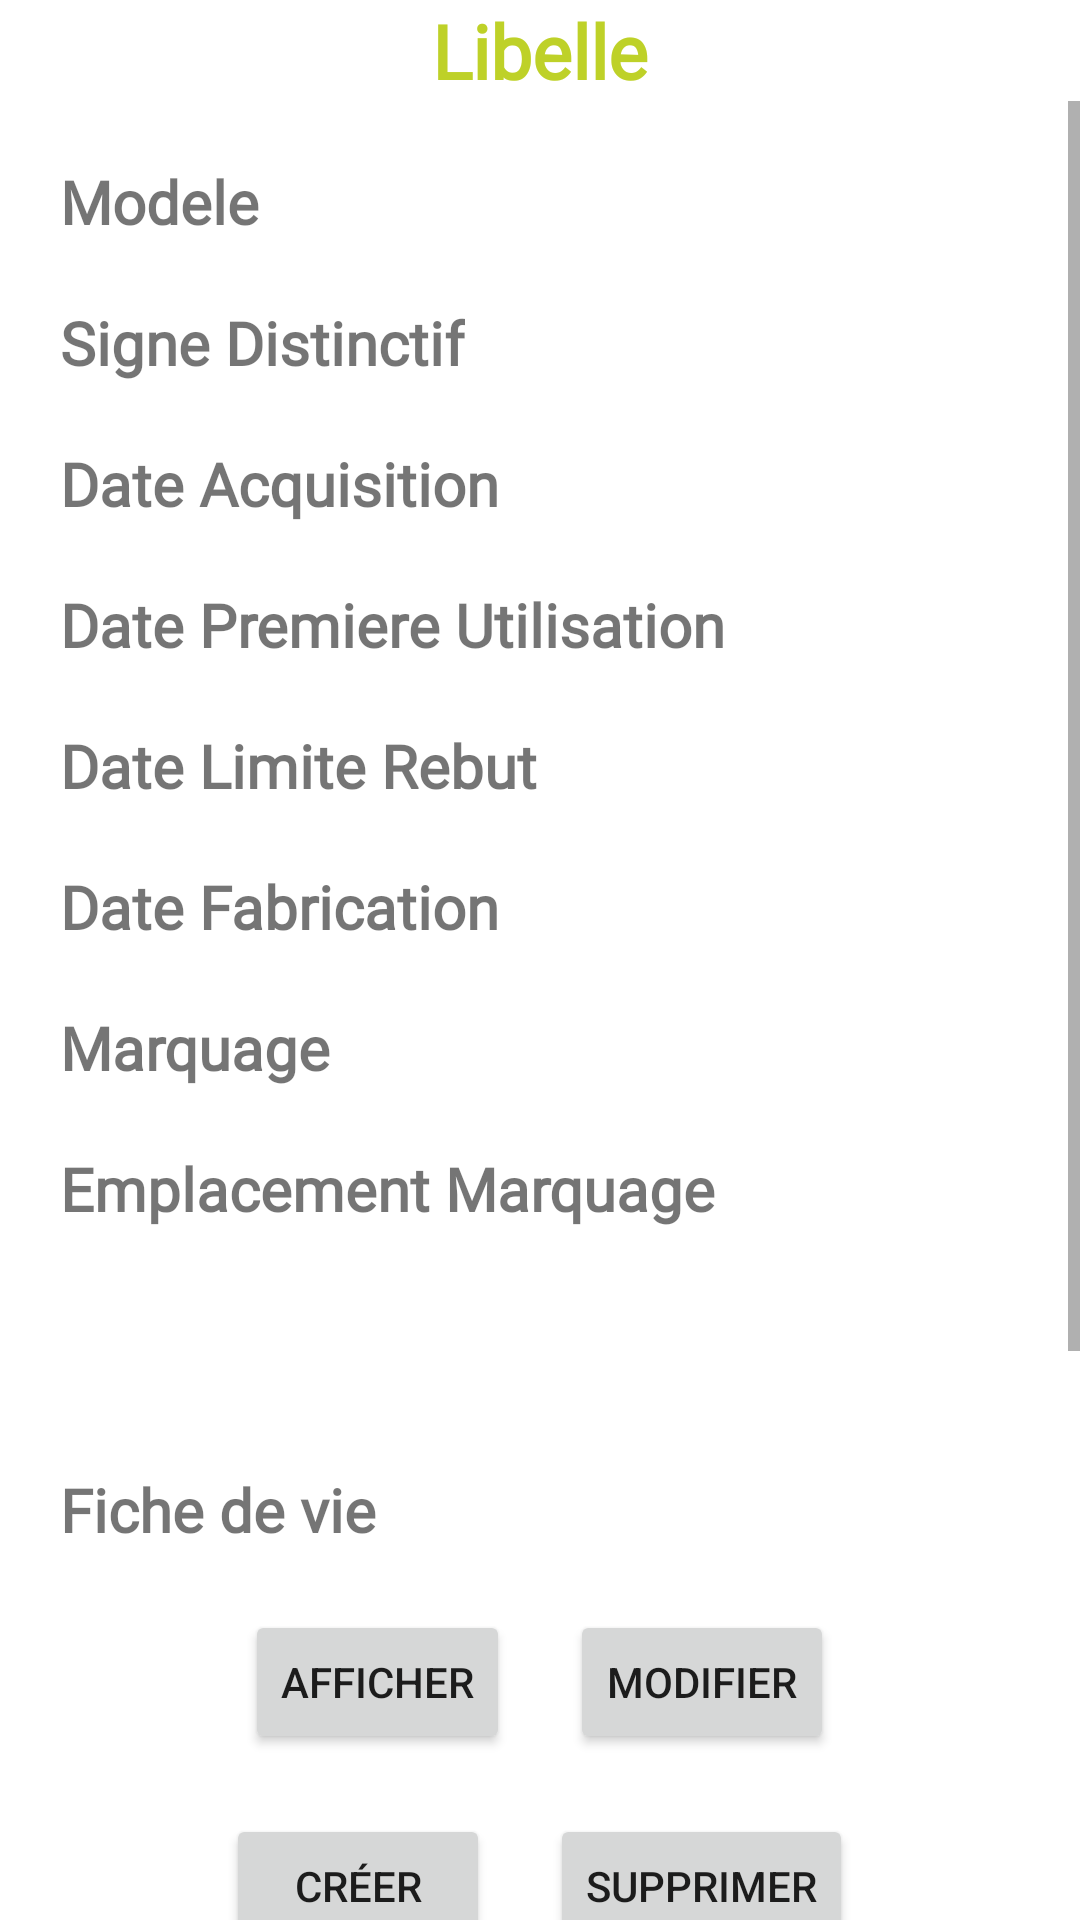

Layout XML and referenced resources for this Android screen:
<!-- AndroidManifest.xml: application theme Theme.App_epi2 -->
<!-- res/layout/activity_info_materiel.xml -->
<?xml version="1.0" encoding="utf-8"?>
<LinearLayout xmlns:android="http://schemas.android.com/apk/res/android"
    xmlns:app="http://schemas.android.com/apk/res-auto"
    xmlns:tools="http://schemas.android.com/tools"
    android:layout_width="match_parent"
    android:layout_height="match_parent"
    android:orientation="vertical"
    tools:context=".InfoMateriel">

    <TextView
        android:layout_width="wrap_content"
        android:layout_height="wrap_content"
        android:layout_gravity="center"
        android:id="@+id/nomInfo"
        android:text="Libelle"
        android:textSize="25dp"
        android:fontFamily="@font/ariblk"
        android:textStyle="bold"
        android:textColor="@color/speleo_vert"></TextView>

    <ScrollView
        android:layout_width="match_parent"
        android:layout_height="match_parent">
        <LinearLayout
            android:layout_width="match_parent"
            android:layout_height="match_parent"
            android:orientation="vertical">

            <TextView
                android:layout_width="wrap_content"
                android:layout_height="wrap_content"
                android:id="@+id/modeleMateriel"
                android:text="Modele"
                android:layout_marginLeft="20dp"
                android:layout_marginTop="20dp"
                android:textStyle="bold"
                android:textSize="20dp"
                android:fontFamily="@font/arialmdm"></TextView>

            <TextView
                android:layout_width="wrap_content"
                android:layout_height="wrap_content"
                android:id="@+id/signeDistinctif"
                android:text="Signe Distinctif"
                android:layout_marginLeft="20dp"
                android:layout_marginTop="20dp"
                android:textStyle="bold"
                android:textSize="20dp"
                android:fontFamily="@font/arialmdm"></TextView>

            <TextView
                android:layout_width="wrap_content"
                android:layout_height="wrap_content"
                android:id="@+id/dateAcquisition"
                android:text="Date Acquisition"
                android:layout_marginLeft="20dp"
                android:layout_marginTop="20dp"
                android:textStyle="bold"
                android:textSize="20dp"
                android:fontFamily="@font/arialmdm"></TextView>

            <TextView
                android:layout_width="wrap_content"
                android:layout_height="wrap_content"
                android:id="@+id/datePremiereUtilisation"
                android:text="Date Premiere Utilisation"
                android:layout_marginLeft="20dp"
                android:layout_marginTop="20dp"
                android:textStyle="bold"
                android:textSize="20dp"
                android:fontFamily="@font/arialmdm"></TextView>

            <TextView
                android:layout_width="wrap_content"
                android:layout_height="wrap_content"
                android:id="@+id/dateLimiteRebut"
                android:text="Date Limite Rebut"
                android:layout_marginLeft="20dp"
                android:layout_marginTop="20dp"
                android:textStyle="bold"
                android:textSize="20dp"
                android:fontFamily="@font/arialmdm"></TextView>

            <TextView
                android:layout_width="wrap_content"
                android:layout_height="wrap_content"
                android:id="@+id/dateFabrication"
                android:text="Date Fabrication"
                android:layout_marginLeft="20dp"
                android:layout_marginTop="20dp"
                android:textStyle="bold"
                android:textSize="20dp"
                android:fontFamily="@font/arialmdm"></TextView>

            <TextView
                android:layout_width="wrap_content"
                android:layout_height="wrap_content"
                android:id="@+id/marquage"
                android:text="Marquage"
                android:layout_marginLeft="20dp"
                android:layout_marginTop="20dp"
                android:textStyle="bold"
                android:textSize="20dp"
                android:fontFamily="@font/arialmdm"></TextView>

            <TextView
                android:layout_width="wrap_content"
                android:layout_height="wrap_content"
                android:id="@+id/emplacementMarquage"
                android:text="Emplacement Marquage"
                android:layout_marginLeft="20dp"
                android:layout_marginTop="20dp"
                android:textStyle="bold"
                android:textSize="20dp"
                android:fontFamily="@font/arialmdm"></TextView>

            <TextView
                android:layout_width="wrap_content"
                android:layout_height="wrap_content"
                android:text="@string/ficheDeVie"
                android:layout_marginLeft="20dp"
                android:layout_marginTop="80dp"
                android:textStyle="bold"
                android:textSize="20dp"
                android:fontFamily="@font/arialmdm"></TextView>

            <LinearLayout
                android:layout_width="wrap_content"
                android:layout_height="wrap_content"
                android:layout_marginTop="10dp"
                android:layout_gravity="center"
                android:orientation="horizontal">
                <Button
                    android:layout_width="wrap_content"
                    android:layout_height="wrap_content"
                    android:text="@string/FAfficher"
                    android:layout_margin="10dp"
                    android:id="@+id/FVAfficher"></Button>
                <Button
                    android:layout_width="wrap_content"
                    android:layout_height="wrap_content"
                    android:layout_margin="10dp"
                    android:text="@string/FModifier"
                    android:id="@+id/FVModifier"></Button>
            </LinearLayout>
            <LinearLayout
                android:layout_width="wrap_content"
                android:layout_height="wrap_content"
                android:layout_gravity="center"
                android:orientation="horizontal">
                <Button
                    android:layout_width="wrap_content"
                    android:layout_height="wrap_content"
                    android:layout_margin="10dp"
                    android:text="@string/FCreer"
                    android:id="@+id/FVCreer"></Button>
                <Button
                    android:layout_width="wrap_content"
                    android:layout_height="wrap_content"
                    android:layout_margin="10dp"
                    android:text="@string/FSupprimer"
                    android:id="@+id/FVSupprimer"></Button>
            </LinearLayout>

            <TextView
                android:layout_width="wrap_content"
                android:layout_height="wrap_content"
                android:text="@string/ficheControle"
                android:layout_marginLeft="20dp"
                android:layout_marginTop="80dp"
                android:textStyle="bold"
                android:textSize="20dp"
                android:fontFamily="@font/arialmdm"></TextView>

            <LinearLayout
                android:layout_width="wrap_content"
                android:layout_height="wrap_content"
                android:layout_marginTop="10dp"
                android:layout_gravity="center"
                android:orientation="horizontal">
                <Button
                    android:layout_width="wrap_content"
                    android:layout_height="wrap_content"
                    android:text="@string/FAfficher"
                    android:layout_margin="10dp"
                    android:id="@+id/FCAfficher"></Button>
                <Button
                    android:layout_width="wrap_content"
                    android:layout_height="wrap_content"
                    android:layout_margin="10dp"
                    android:text="@string/FModifier"
                    android:id="@+id/FCModifier"></Button>
            </LinearLayout>
            <LinearLayout
                android:layout_width="wrap_content"
                android:layout_height="wrap_content"
                android:layout_gravity="center"
                android:orientation="horizontal">
                <Button
                    android:layout_width="wrap_content"
                    android:layout_height="wrap_content"
                    android:layout_margin="10dp"
                    android:text="@string/FCreer"
                    android:id="@+id/FCCreer"></Button>
                <Button
                    android:layout_width="wrap_content"
                    android:layout_height="wrap_content"
                    android:layout_margin="10dp"
                    android:text="@string/FSupprimer"
                    android:id="@+id/FCSupprimer"></Button>
            </LinearLayout>
        </LinearLayout>
    </ScrollView>

</LinearLayout>
<!-- resources referenced by this layout -->
<resources>
  <color name="speleo_vert">#BED128</color>
  <string name="FAfficher">Afficher</string>
  <string name="FCreer">Créer</string>
  <string name="FModifier">Modifier</string>
  <string name="FSupprimer">Supprimer</string>
  <string name="ficheControle">Fiche Contrôle</string>
  <string name="ficheDeVie">Fiche de vie</string>
  <style name="Theme.App_epi2" parent="Theme.MaterialComponents.DayNight.NoActionBar">
          
          <item name="colorPrimary">@color/purple_500</item>
          <item name="colorPrimaryVariant">@color/purple_700</item>
          <item name="colorOnPrimary">@color/white</item>
          
          <item name="colorSecondary">@color/teal_200</item>
          <item name="colorSecondaryVariant">@color/teal_700</item>
          <item name="colorOnSecondary">@color/black</item>
          
          <item name="android:statusBarColor" tools:targetApi="l">?attr/colorPrimaryVariant</item>
          
      </style>
  <color name="purple_500">#FF6200EE</color>
  <color name="purple_700">#FF3700B3</color>
  <color name="white">#FFFFFFFF</color>
  <color name="teal_200">#FF03DAC5</color>
  <color name="teal_700">#FF018786</color>
  <color name="black">#FF000000</color>
</resources>
